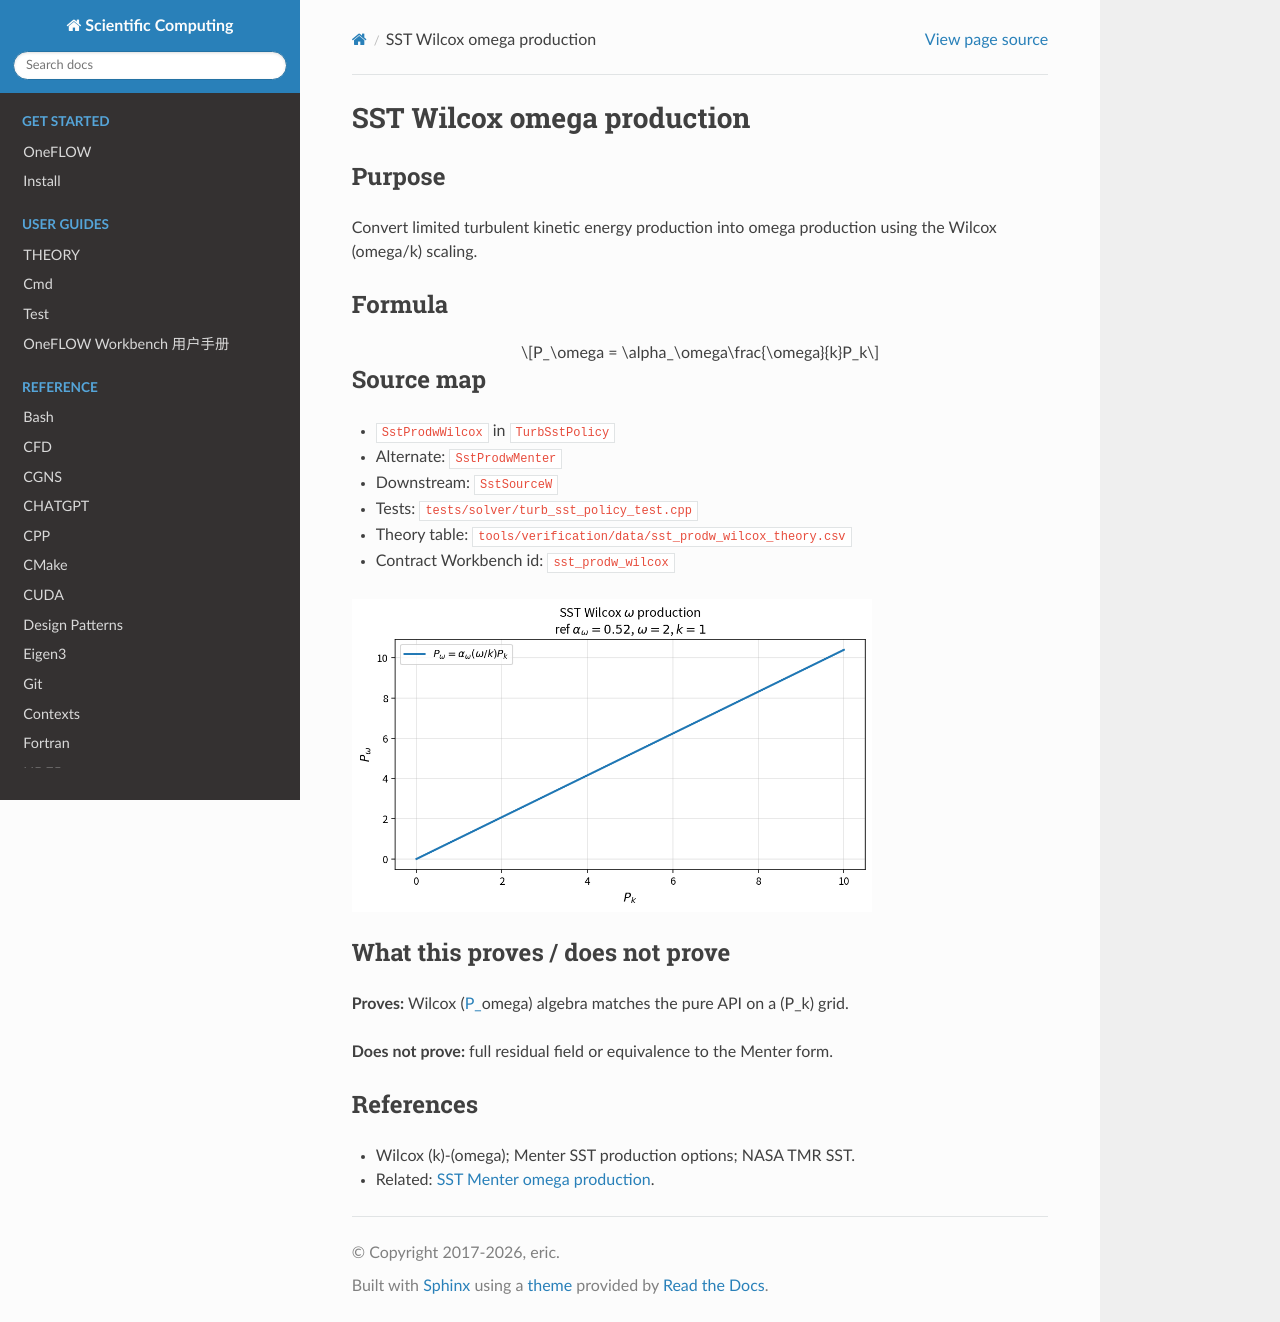

repository: eric2003/OneFLOW · page: numerical/sst_prodw_wilcox.html · generator: sphinx

SST Wilcox omega production
===========================

Purpose
-------

Convert limited turbulent kinetic energy production into omega production
using the Wilcox \(\omega/k\) scaling.

Formula
-------

.. math::

   P_\omega = \alpha_\omega\frac{\omega}{k}P_k

Source map
----------

* ``SstProdwWilcox`` in ``TurbSstPolicy``
* Alternate: ``SstProdwMenter``
* Downstream: ``SstSourceW``
* Tests: ``tests/solver/turb_sst_policy_test.cpp``
* Theory table: ``tools/verification/data/sst_prodw_wilcox_theory.csv``
* Contract Workbench id: ``sst_prodw_wilcox``

.. image:: figures/sst_prodw_wilcox_theory.png
   :alt: SST Wilcox omega production
   :width: 520

What this proves / does not prove
---------------------------------

**Proves:** Wilcox \(P_\omega\) algebra matches the pure API on a \(P_k\) grid.

**Does not prove:** full residual field or equivalence to the Menter form.

References
----------

* Wilcox \(k\)-\(\omega\); Menter SST production options; NASA TMR SST.
* Related: :doc:`sst_prodw_menter`.
